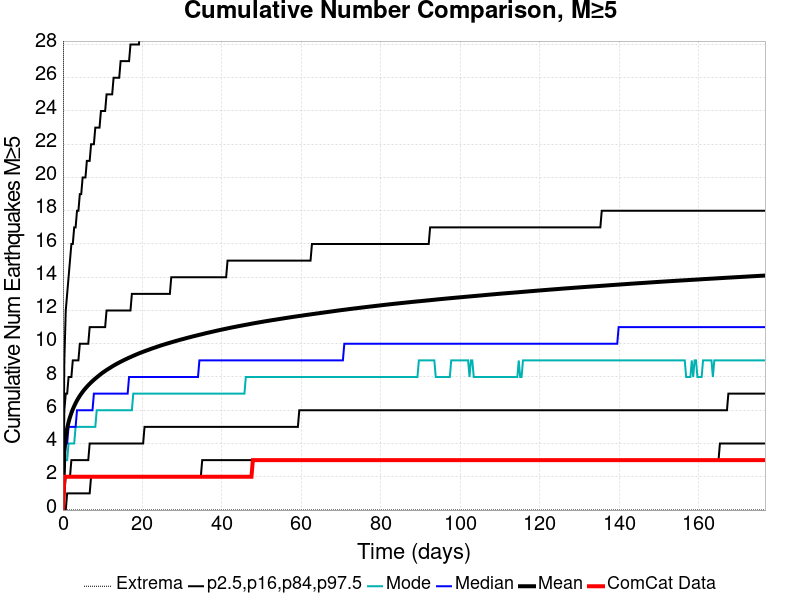

The data file committed next to this chart (first rows):
Time (days), ComCat Data, Simulation Mean, Simulation Median, Simulation Mode, Simulation Minimum, Simulation Maximum, 2.5 %-ile, 16 %-ile, 84 %-ile, 97.5 %-ile
0.0, 0.0, 0.0, 0.0, 0.0, 0.0, 0.0, 0.0, 0.0, 0.0, 0.0
0.3539, 2.0, 3.608, 3.0, 3.0, 0.0, 67.0, 0.0, 1.0, 6.0, 9.0
0.7078, 2.0, 4.404, 4.0, 3.0, 0.0, 91.0, 0.0, 2.0, 7.0, 12.0
1.062, 2.0, 4.91, 4.0, 3.0, 0.0, 103.0, 1.0, 2.0, 7.0, 13.0
1.416, 2.0, 5.286, 5.0, 4.0, 0.0, 110.0, 1.0, 2.0, 8.0, 14.0
1.77, 2.0, 5.586, 5.0, 4.0, 0.0, 116.0, 1.0, 2.0, 8.0, 15.0
2.124, 2.0, 5.839, 5.0, 4.0, 0.0, 119.0, 1.0, 3.0, 8.0, 16.0
2.477, 2.0, 6.057, 5.0, 4.0, 0.0, 126.0, 1.0, 3.0, 9.0, 16.0
2.831, 2.0, 6.251, 5.0, 4.0, 0.0, 129.0, 1.0, 3.0, 9.0, 17.0
3.185, 2.0, 6.428, 5.0, 5.0, 0.0, 130.0, 1.0, 3.0, 9.0, 17.0
3.539, 2.0, 6.591, 6.0, 5.0, 0.0, 135.0, 1.0, 3.0, 9.0, 18.0
3.893, 2.0, 6.735, 6.0, 5.0, 0.0, 138.0, 1.0, 3.0, 9.0, 18.0
4.247, 2.0, 6.869, 6.0, 5.0, 0.0, 143.0, 1.0, 3.0, 10.0, 19.0
4.601, 2.0, 6.994, 6.0, 5.0, 0.0, 145.0, 1.0, 3.0, 10.0, 19.0
4.955, 2.0, 7.11, 6.0, 5.0, 0.0, 146.0, 1.0, 3.0, 10.0, 20.0
5.309, 2.0, 7.22, 6.0, 5.0, 0.0, 149.0, 1.0, 3.0, 10.0, 20.0
5.663, 2.0, 7.32, 6.0, 5.0, 0.0, 151.0, 1.0, 3.0, 10.0, 20.0
6.017, 2.0, 7.415, 6.0, 5.0, 0.0, 155.0, 1.0, 3.0, 10.0, 21.0
6.371, 2.0, 7.507, 6.0, 5.0, 0.0, 157.0, 1.0, 3.0, 10.0, 21.0
6.725, 2.0, 7.594, 6.0, 5.0, 0.0, 158.0, 1.0, 4.0, 11.0, 21.0
7.078, 2.0, 7.676, 6.0, 5.0, 0.0, 159.0, 2.0, 4.0, 11.0, 22.0
7.432, 2.0, 7.757, 6.0, 5.0, 0.0, 161.0, 2.0, 4.0, 11.0, 22.0
7.786, 2.0, 7.833, 7.0, 5.0, 0.0, 162.0, 2.0, 4.0, 11.0, 22.0
8.14, 2.0, 7.907, 7.0, 5.0, 0.0, 163.0, 2.0, 4.0, 11.0, 23.0
8.494, 2.0, 7.978, 7.0, 6.0, 0.0, 163.0, 2.0, 4.0, 11.0, 23.0
8.848, 2.0, 8.049, 7.0, 6.0, 0.0, 165.0, 2.0, 4.0, 11.0, 23.0
9.202, 2.0, 8.117, 7.0, 6.0, 0.0, 167.0, 2.0, 4.0, 11.0, 23.0
9.556, 2.0, 8.185, 7.0, 6.0, 0.0, 168.0, 2.0, 4.0, 11.0, 24.0
9.91, 2.0, 8.248, 7.0, 6.0, 0.0, 170.0, 2.0, 4.0, 11.0, 24.0
10.26, 2.0, 8.308, 7.0, 6.0, 0.0, 174.0, 2.0, 4.0, 11.0, 24.0
10.62, 2.0, 8.366, 7.0, 6.0, 0.0, 175.0, 2.0, 4.0, 11.0, 24.0
10.97, 2.0, 8.422, 7.0, 6.0, 0.0, 175.0, 2.0, 4.0, 12.0, 25.0
11.33, 2.0, 8.477, 7.0, 6.0, 0.0, 176.0, 2.0, 4.0, 12.0, 25.0
11.68, 2.0, 8.529, 7.0, 6.0, 0.0, 177.0, 2.0, 4.0, 12.0, 25.0
12.03, 2.0, 8.582, 7.0, 6.0, 0.0, 178.0, 2.0, 4.0, 12.0, 25.0
12.39, 2.0, 8.636, 7.0, 6.0, 0.0, 178.0, 2.0, 4.0, 12.0, 25.0
12.74, 2.0, 8.686, 7.0, 6.0, 0.0, 178.0, 2.0, 4.0, 12.0, 26.0
13.1, 2.0, 8.736, 7.0, 6.0, 0.0, 179.0, 2.0, 4.0, 12.0, 26.0
13.45, 2.0, 8.784, 7.0, 6.0, 0.0, 182.0, 2.0, 4.0, 12.0, 26.0
13.8, 2.0, 8.829, 7.0, 6.0, 0.0, 183.0, 2.0, 4.0, 12.0, 26.0
14.16, 2.0, 8.875, 7.0, 6.0, 0.0, 183.0, 2.0, 4.0, 12.0, 26.0
14.51, 2.0, 8.919, 7.0, 6.0, 0.0, 183.0, 2.0, 4.0, 12.0, 27.0
14.86, 2.0, 8.961, 7.0, 6.0, 0.0, 183.0, 2.0, 4.0, 12.0, 27.0
15.22, 2.0, 9.004, 7.0, 6.0, 0.0, 183.0, 2.0, 4.0, 12.0, 27.0
15.57, 2.0, 9.045, 7.0, 6.0, 0.0, 183.0, 2.0, 4.0, 12.0, 27.0
15.93, 2.0, 9.085, 7.0, 6.0, 0.0, 189.0, 2.0, 4.0, 12.0, 27.0
16.28, 2.0, 9.125, 7.0, 6.0, 0.0, 195.0, 2.0, 4.0, 12.0, 27.0
16.63, 2.0, 9.164, 8.0, 6.0, 0.0, 197.0, 2.0, 4.0, 12.0, 27.0
16.99, 2.0, 9.201, 8.0, 6.0, 0.0, 199.0, 2.0, 4.0, 12.0, 28.0
17.34, 2.0, 9.24, 8.0, 6.0, 0.0, 201.0, 2.0, 4.0, 13.0, 28.0
17.7, 2.0, 9.278, 8.0, 7.0, 0.0, 201.0, 2.0, 4.0, 13.0, 28.0
18.05, 2.0, 9.313, 8.0, 7.0, 0.0, 201.0, 2.0, 4.0, 13.0, 28.0
18.4, 2.0, 9.351, 8.0, 7.0, 0.0, 204.0, 2.0, 4.0, 13.0, 28.0
18.76, 2.0, 9.386, 8.0, 7.0, 0.0, 209.0, 2.0, 4.0, 13.0, 28.0
19.11, 2.0, 9.422, 8.0, 7.0, 0.0, 214.0, 2.0, 4.0, 13.0, 28.0
19.47, 2.0, 9.456, 8.0, 7.0, 0.0, 217.0, 2.0, 4.0, 13.0, 29.0
19.82, 2.0, 9.488, 8.0, 7.0, 0.0, 221.0, 2.0, 4.0, 13.0, 29.0
20.17, 2.0, 9.52, 8.0, 7.0, 0.0, 222.0, 2.0, 4.0, 13.0, 29.0
20.53, 2.0, 9.553, 8.0, 7.0, 0.0, 222.0, 2.0, 5.0, 13.0, 29.0
20.88, 2.0, 9.583, 8.0, 7.0, 0.0, 225.0, 2.0, 5.0, 13.0, 29.0
... 440 more rows
